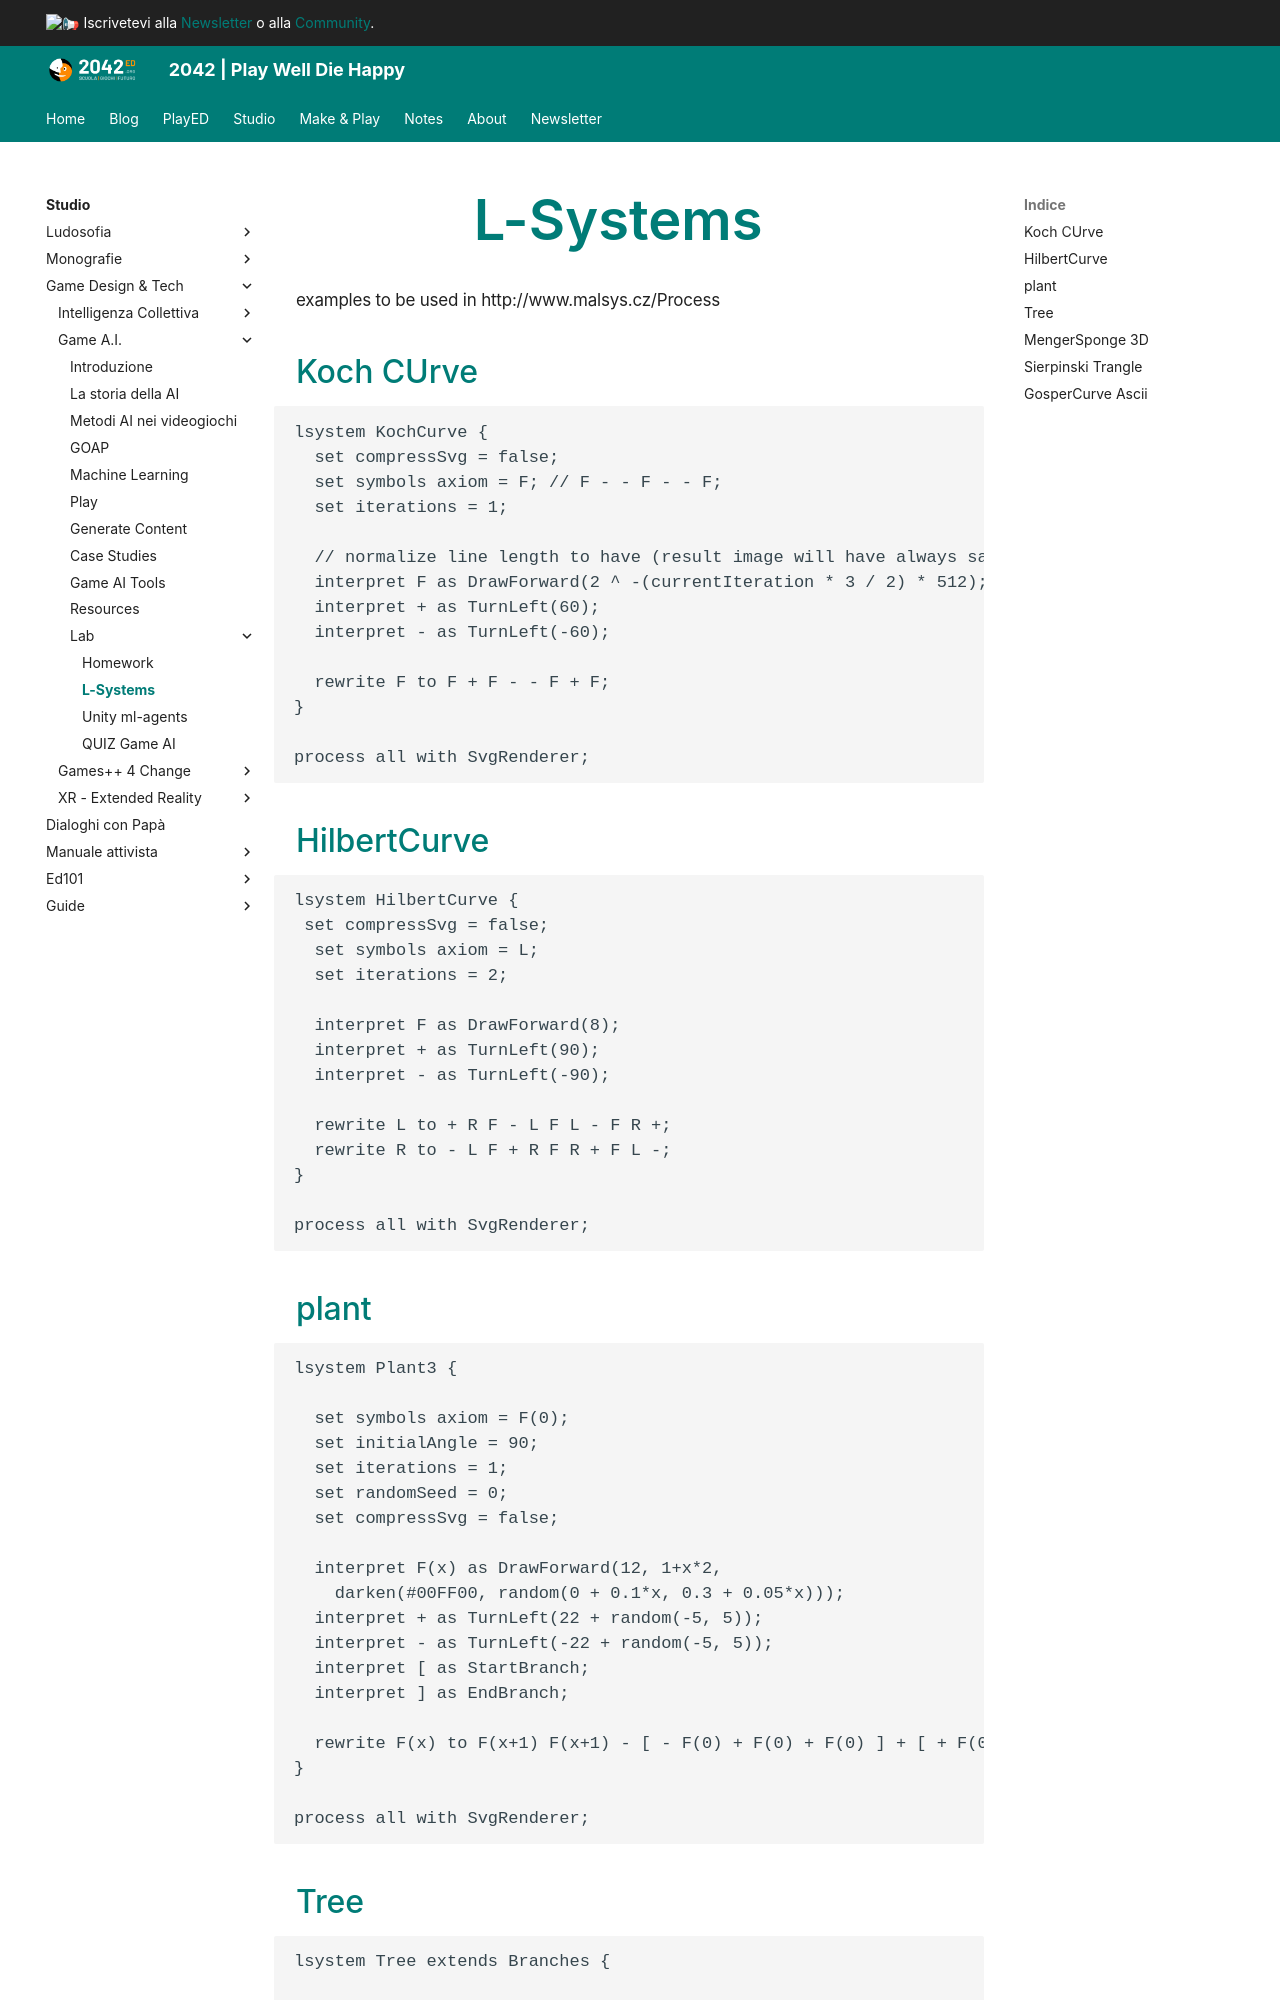

repository: 2042ed/2042ed.org · page: studio/game-dev/ai/lab/lab_L-Systems/index.html · generator: mkdocs

---
title: L-Systems
date: 2017-09-09
updated: 2023-01-10
type: book
weight: 32
---

# L-Systems
examples to be used in 
http://www.malsys.cz/Process

## Koch CUrve
```
lsystem KochCurve {
  set compressSvg = false;
  set symbols axiom = F; // F - - F - - F;
  set iterations = 1;
 
  // normalize line length to have (result image will have always same size)
  interpret F as DrawForward(2 ^ -(currentIteration * 3 / 2) * 512);
  interpret + as TurnLeft(60);
  interpret - as TurnLeft(-60);
 
  rewrite F to F + F - - F + F;
}
 
process all with SvgRenderer;
```

## HilbertCurve
```
lsystem HilbertCurve {
 set compressSvg = false;
  set symbols axiom = L;
  set iterations = 2;
 
  interpret F as DrawForward(8);
  interpret + as TurnLeft(90);
  interpret - as TurnLeft(-90);
 
  rewrite L to + R F - L F L - F R +;
  rewrite R to - L F + R F R + F L -;
}
 
process all with SvgRenderer;
```

## plant
```
lsystem Plant3 {
 
  set symbols axiom = F(0);
  set initialAngle = 90;
  set iterations = 1;
  set randomSeed = 0;
  set compressSvg = false;
 
  interpret F(x) as DrawForward(12, 1+x*2,
    darken(#00FF00, random(0 + 0.1*x, 0.3 + 0.05*x)));
  interpret + as TurnLeft(22 + random(-5, 5));
  interpret - as TurnLeft(-22 + random(-5, 5));
  interpret [ as StartBranch;
  interpret ] as EndBranch;
 
  rewrite F(x) to F(x+1) F(x+1) - [ - F(0) + F(0) + F(0) ] + [ + F(0) - F(0) - F(0) ];
}
 
process all with SvgRenderer;
```
